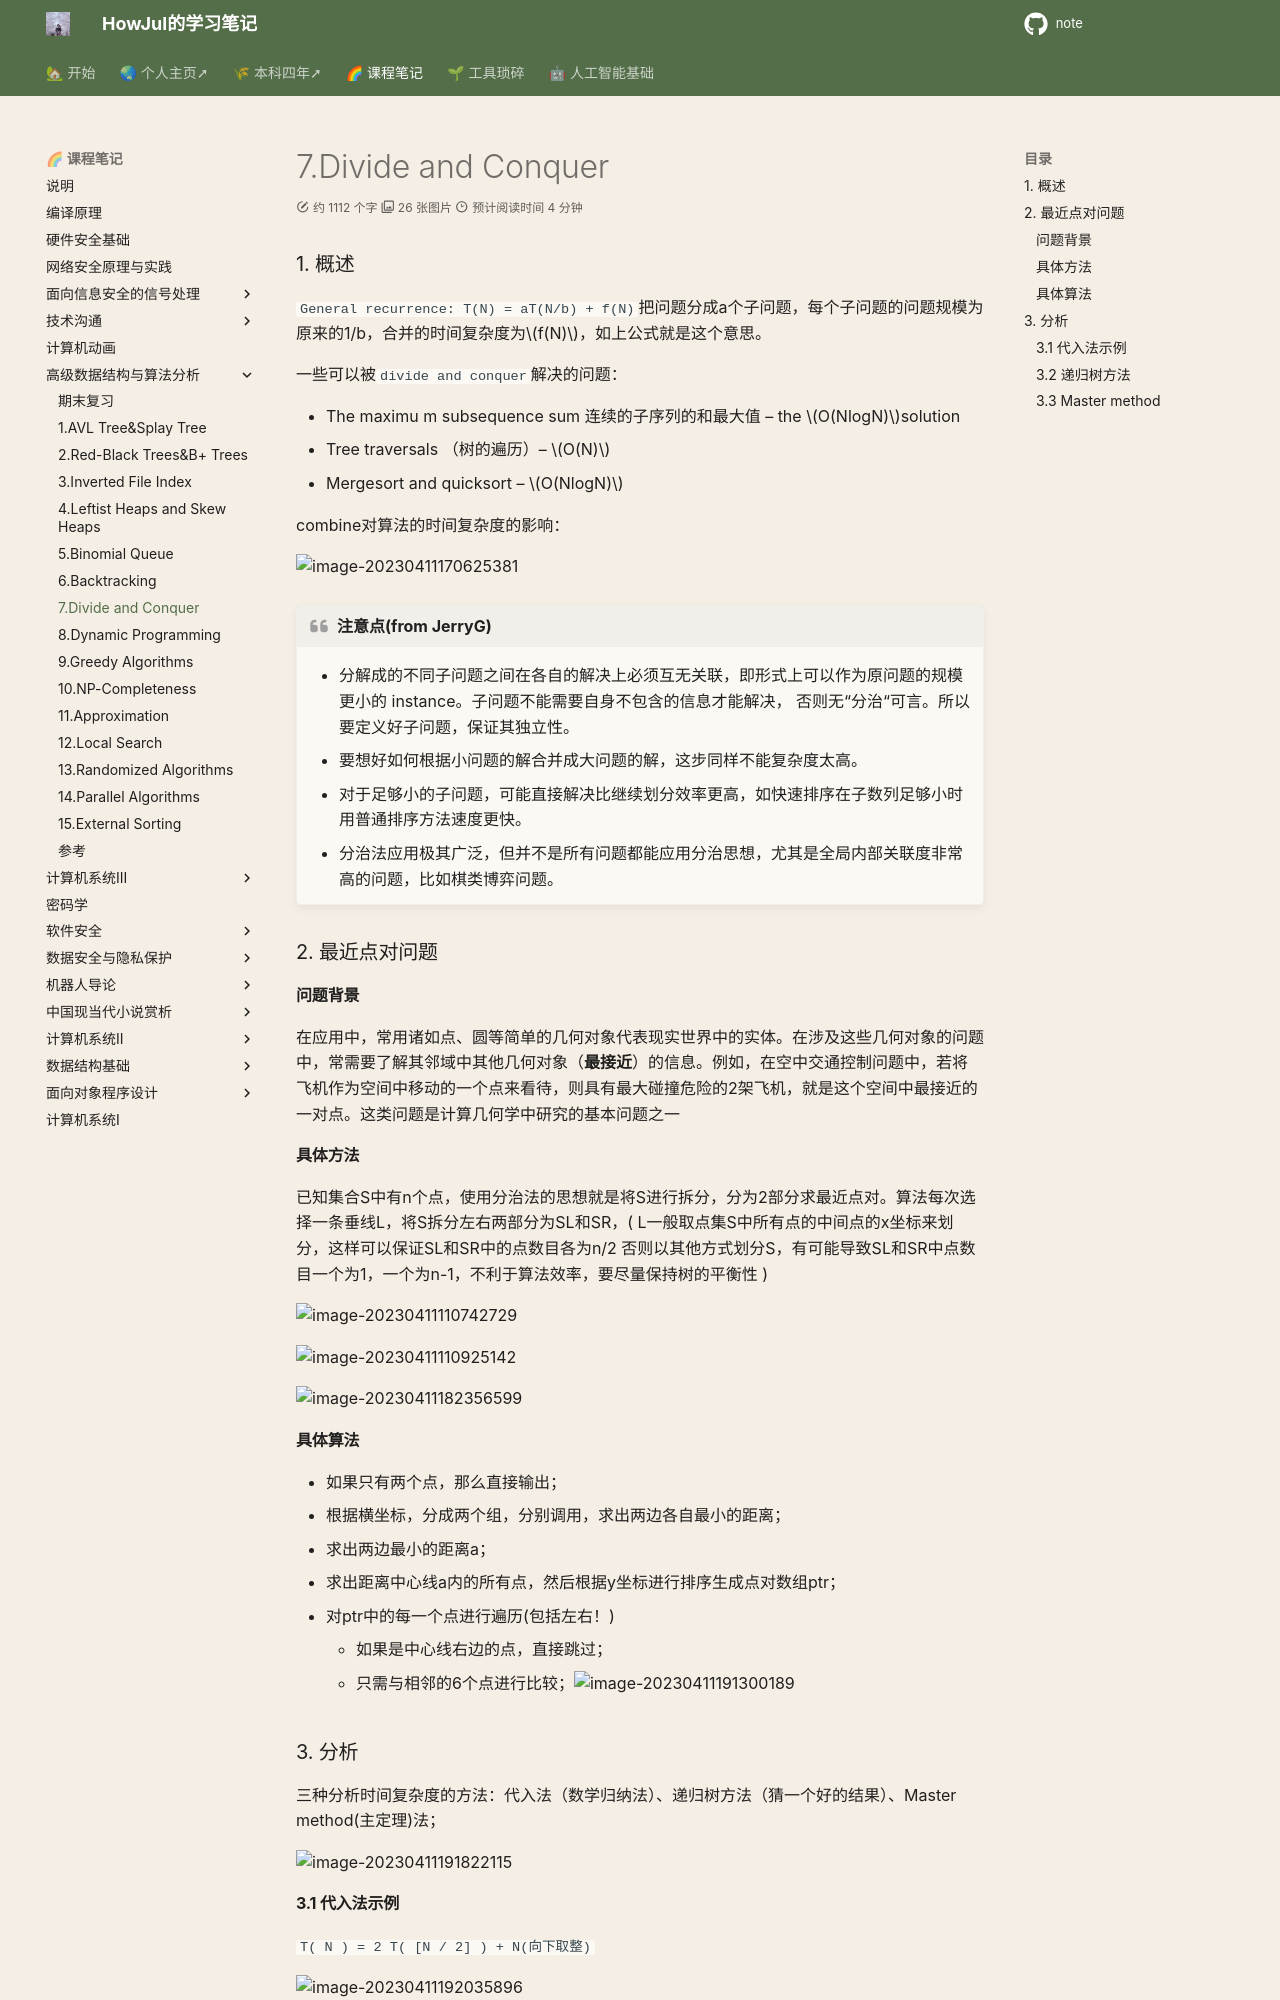

repository: howjul/note · page: ADS/7. Divide and Conquer/index.html · generator: mkdocs

---
comments: true
---
### 1. 概述

`General recurrence:   T(N) = aT(N/b) + f(N)`把问题分成a个子问题，每个子问题的问题规模为原来的1/b，合并的时间复杂度为$f(N)$，如上公式就是这个意思。

一些可以被`divide and conquer`解决的问题：

- The maximu m subsequence sum 连续的子序列的和最大值 – the $O(NlogN)$solution
- Tree traversals （树的遍历）– $O(N)$
- Mergesort and quicksort –  $O(NlogN)$ 

combine对算法的时间复杂度的影响：

![image-20230411170625381](../img/3.30/image-20230411170625381.png)

!!! quote "注意点(from JerryG)"
    -  分解成的不同子问题之间在各自的解决上必须互无关联，即形式上可以作为原问题的规模更小的 instance。子问题不能需要自身不包含的信息才能解决， 否则无“分治“可言。所以要定义好子问题，保证其独立性。 
    - 要想好如何根据小问题的解合并成大问题的解，这步同样不能复杂度太高。 
    - 对于足够小的子问题，可能直接解决比继续划分效率更高，如快速排序在子数列足够小时用普通排序方法速度更快。 
    - 分治法应用极其广泛，但并不是所有问题都能应用分治思想，尤其是全局内部关联度非常高的问题，比如棋类博弈问题。

### 2. 最近点对问题

#### 问题背景

在应用中，常用诸如点、圆等简单的几何对象代表现实世界中的实体。在涉及这些几何对象的问题中，常需要了解其邻域中其他几何对象（**最接近**）的信息。例如，在空中交通控制问题中，若将飞机作为空间中移动的一个点来看待，则具有最大碰撞危险的2架飞机，就是这个空间中最接近的一对点。这类问题是计算几何学中研究的基本问题之一

#### 具体方法

已知集合S中有n个点，使用分治法的思想就是将S进行拆分，分为2部分求最近点对。算法每次选择一条垂线L，将S拆分左右两部分为SL和SR，( L一般取点集S中所有点的中间点的x坐标来划分，这样可以保证SL和SR中的点数目各为n/2 否则以其他方式划分S，有可能导致SL和SR中点数目一个为1，一个为n-1，不利于算法效率，要尽量保持树的平衡性 )

![image-20230411110742729](../img/3.30/image-20230411110742729.png)

![image-20230411110925142](../img/3.30/image-20230411110925142.png)

![image-20230411182356599](../img/3.30/image-20230411182356599.png)

#### 具体算法

- 如果只有两个点，那么直接输出；
- 根据横坐标，分成两个组，分别调用，求出两边各自最小的距离；
- 求出两边最小的距离a；
- 求出距离中心线a内的所有点，然后根据y坐标进行排序生成点对数组ptr；
- 对ptr中的每一个点进行遍历(包括左右！)
    - 如果是中心线右边的点，直接跳过；
    - 只需与相邻的6个点进行比较；![image-20230411191300189](../img/3.30/image-20230411191300189.png)

### 3. 分析

三种分析时间复杂度的方法：代入法（数学归纳法）、递归树方法（猜一个好的结果）、Master method(主定理)法；

![image-20230411191822115](../img/3.30/image-20230411191822115.png)
